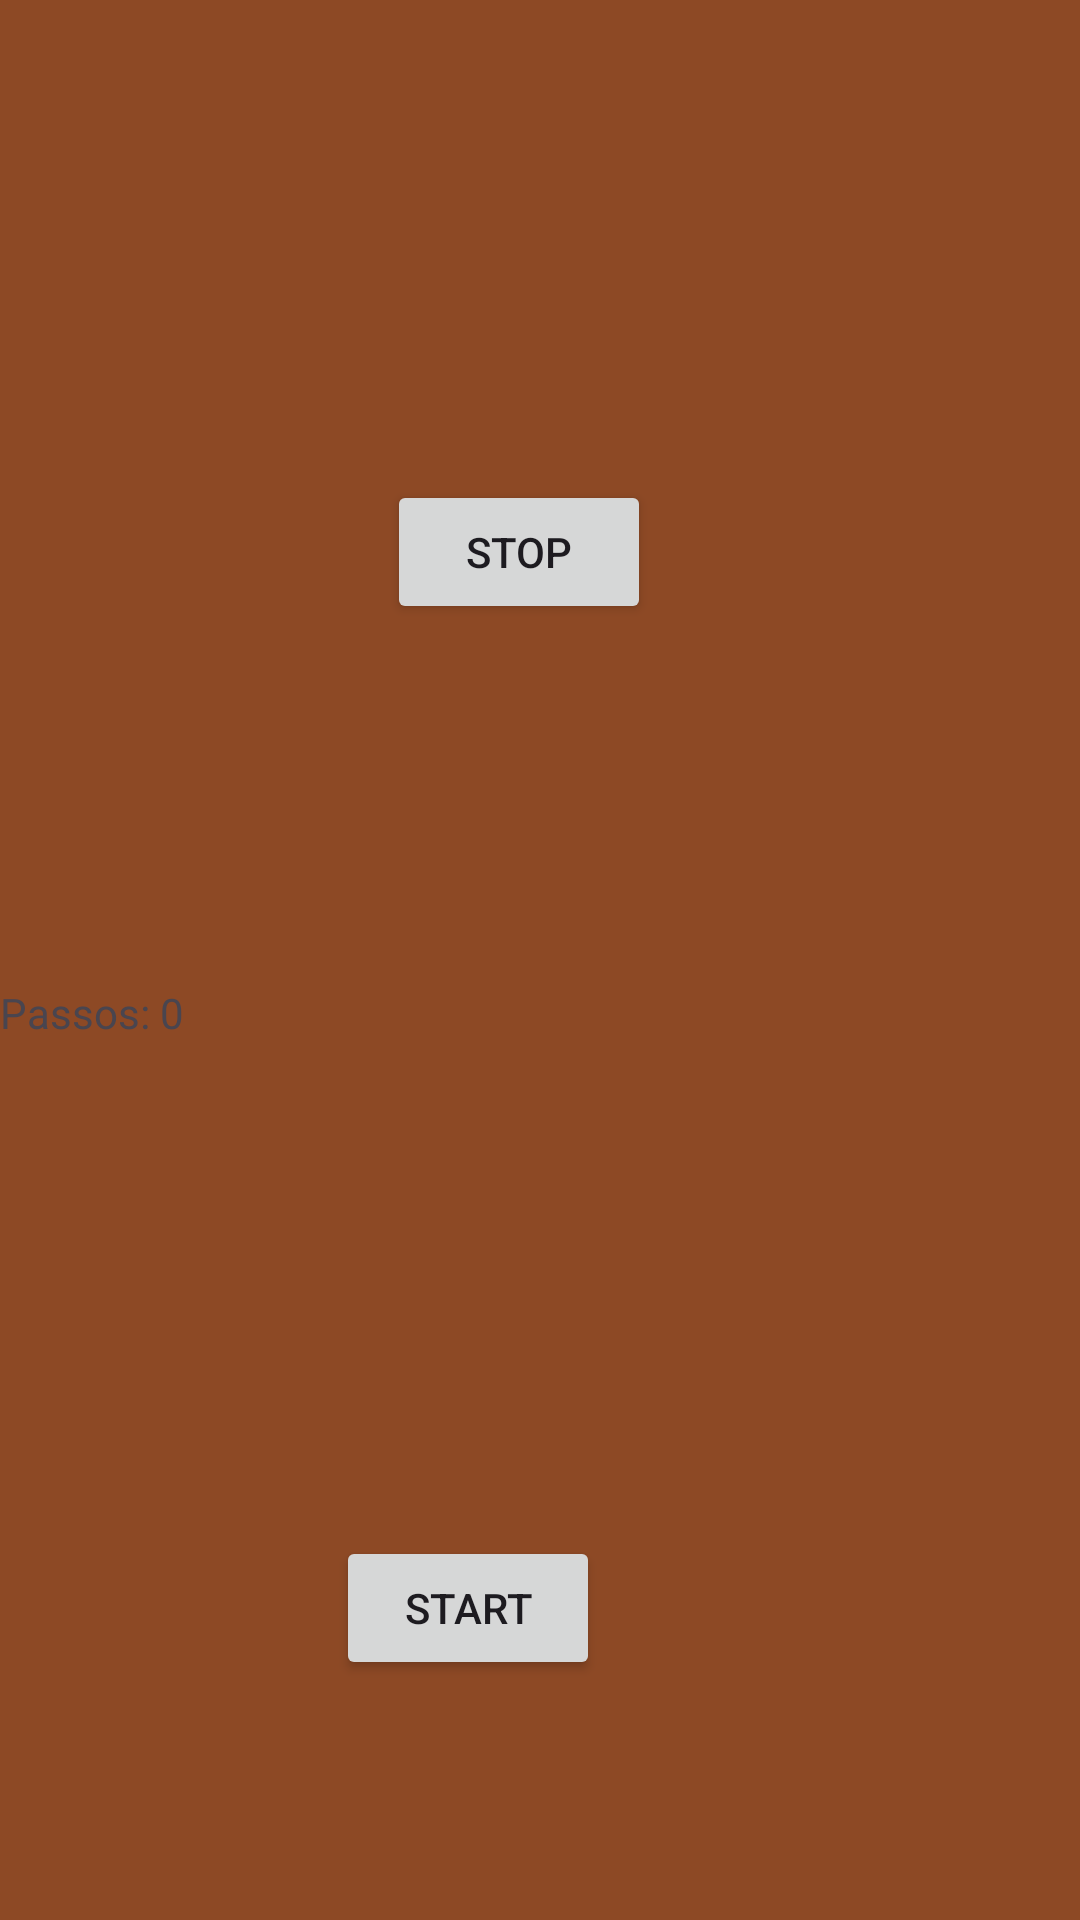

Reconstruct the res/layout file that produces this screen, plus the resources it refers to.
<!-- AndroidManifest.xml: application theme Theme.LojaVirtualFirebase -->
<!-- res/layout/fragment_pedometro.xml -->
<?xml version="1.0" encoding="utf-8"?>
<androidx.constraintlayout.widget.ConstraintLayout xmlns:android="http://schemas.android.com/apk/res/android"
    xmlns:app="http://schemas.android.com/apk/res-auto"
    xmlns:tools="http://schemas.android.com/tools"
    android:layout_width="match_parent"
    android:layout_height="match_parent"
    tools:context=".PedometroFragment">

    <Button
        android:id="@+id/stopButton"
        android:text="STOP"
        android:layout_width="wrap_content"
        android:layout_height="wrap_content"
        android:layout_marginTop="160dp"
        android:layout_marginEnd="143dp"
        app:layout_constraintEnd_toEndOf="parent"
        app:layout_constraintTop_toTopOf="parent" />

    <Button
        android:id="@+id/startButton"
        android:layout_width="wrap_content"
        android:layout_height="wrap_content"
        android:layout_marginStart="112dp"
        android:layout_marginTop="512dp"
        android:text="START"
        app:layout_constraintStart_toStartOf="parent"
        app:layout_constraintTop_toTopOf="parent" />

    <TextView
        android:id="@+id/stepCountTextView"
        android:layout_width="0dp"
        android:layout_height="wrap_content"
        android:layout_marginTop="328dp"
        android:text="Passos: 0"
        app:layout_constraintEnd_toEndOf="parent"
        app:layout_constraintStart_toStartOf="parent"
        app:layout_constraintTop_toTopOf="parent" />
</androidx.constraintlayout.widget.ConstraintLayout>
<!-- resources referenced by this layout -->
<resources>
  <style name="Theme.LojaVirtualFirebase" parent="Base.Theme.LojaVirtualFirebase" />
  <style name="Base.Theme.LojaVirtualFirebase" parent="Theme.Material3.DayNight.NoActionBar">
          
          
          <item name="android:windowBackground">@color/color_default</item>
  
      </style>
  <color name="color_default">#8d4925</color>
</resources>
